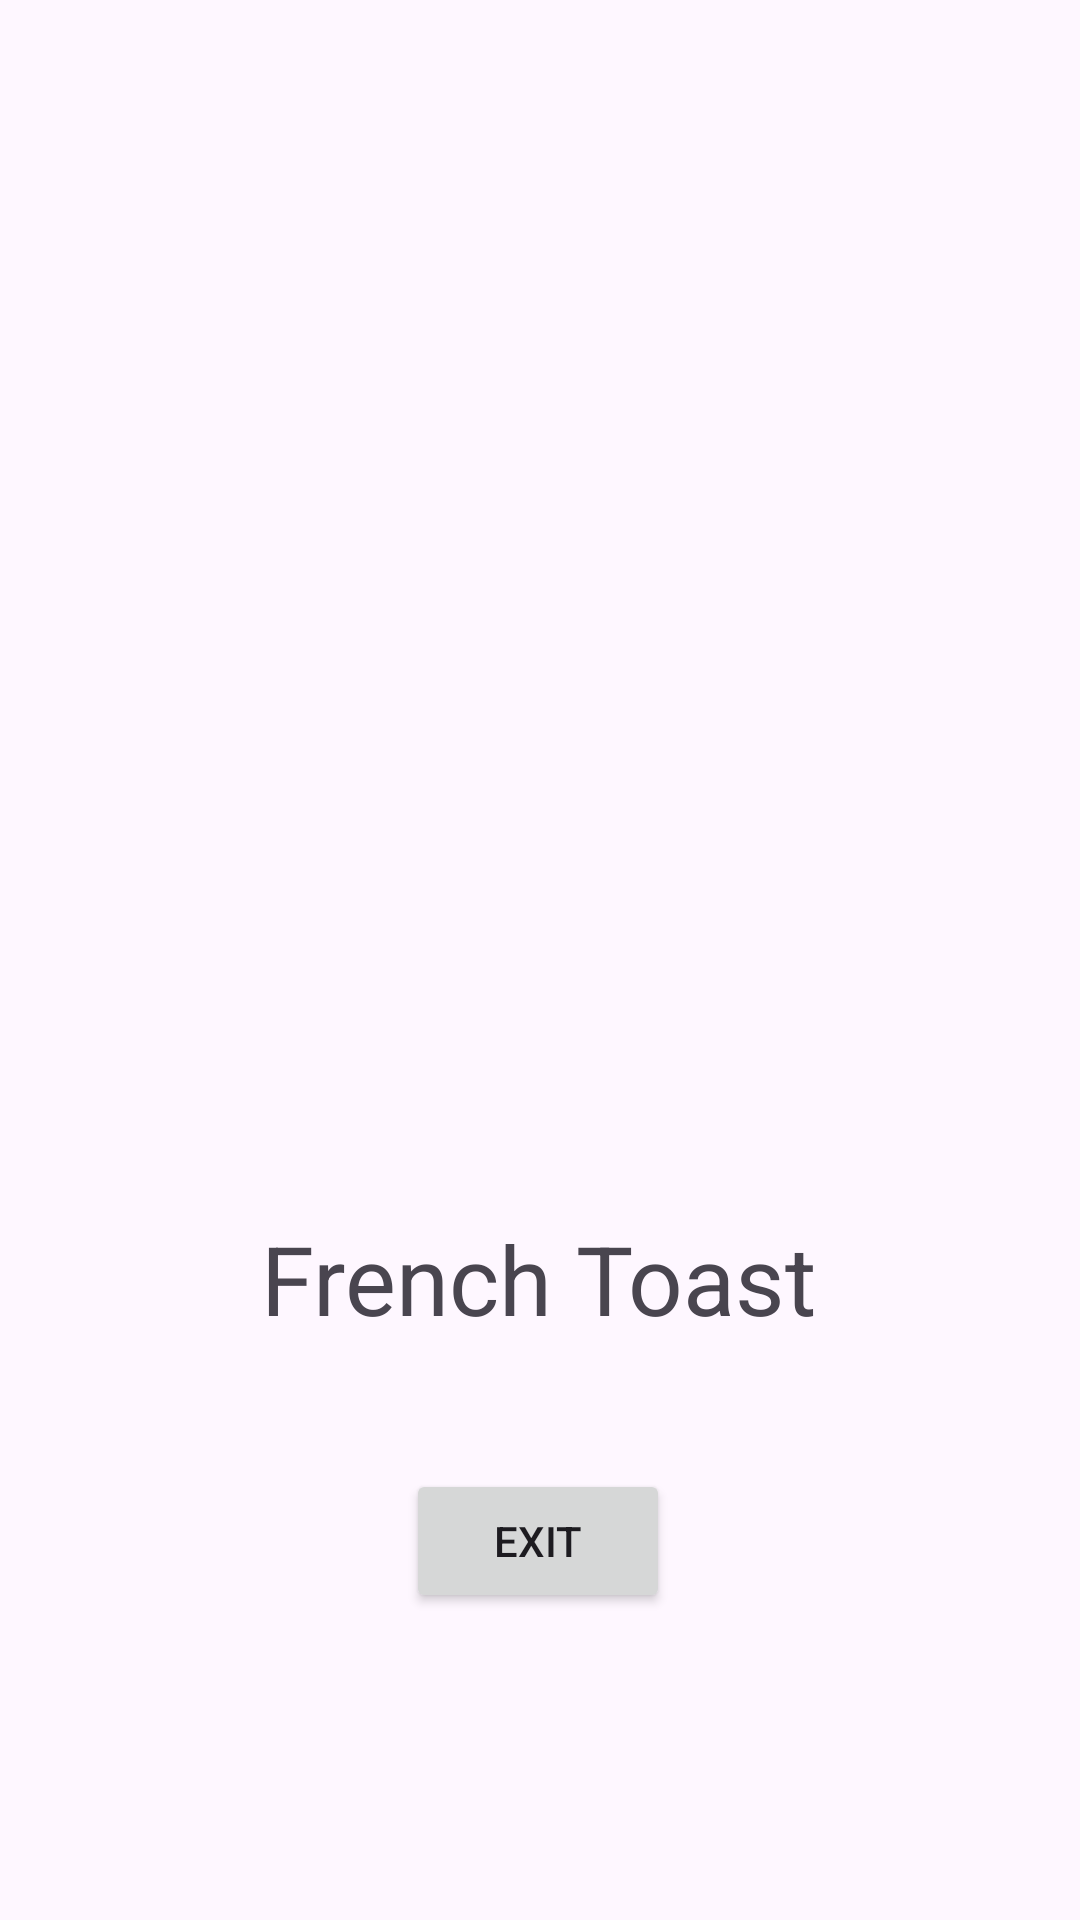

This screen was rendered from an Android layout file. Write that file and the resources it references.
<!-- AndroidManifest.xml: application theme Theme.ST10480786A1 -->
<!-- res/layout/activity_morning_food.xml -->
<?xml version="1.0" encoding="utf-8"?>
<androidx.constraintlayout.widget.ConstraintLayout xmlns:android="http://schemas.android.com/apk/res/android"
    xmlns:app="http://schemas.android.com/apk/res-auto"
    xmlns:tools="http://schemas.android.com/tools"
    android:id="@+id/main"
    android:layout_width="match_parent"
    android:layout_height="match_parent"
    tools:context=".Morning">

    <ImageView
        android:layout_width="291dp"
        android:layout_height="277dp"
        app:layout_constraintBottom_toBottomOf="parent"
        app:layout_constraintEnd_toEndOf="parent"
        app:layout_constraintStart_toStartOf="parent"
        app:layout_constraintTop_toTopOf="parent"
        app:layout_constraintVertical_bias="0.308"
        app:srcCompat="@drawable/morningfood" />

    <TextView
        android:layout_width="wrap_content"
        android:layout_height="wrap_content"
        android:text="French Toast"
        android:textSize="32sp"
        app:layout_constraintBottom_toBottomOf="parent"
        app:layout_constraintEnd_toEndOf="parent"
        app:layout_constraintHorizontal_bias="0.498"
        app:layout_constraintStart_toStartOf="parent"
        app:layout_constraintTop_toTopOf="parent"
        app:layout_constraintVertical_bias="0.678"
        tools:ignore="DuplicateIds" />

    <Button
        android:id="@+id/btn_exit"
        android:layout_width="wrap_content"
        android:layout_height="wrap_content"
        android:text="EXIT"
        app:layout_constraintBottom_toBottomOf="parent"
        app:layout_constraintEnd_toEndOf="parent"
        app:layout_constraintHorizontal_bias="0.498"
        app:layout_constraintStart_toStartOf="parent"
        app:layout_constraintTop_toTopOf="parent"
        app:layout_constraintVertical_bias="0.827" />
</androidx.constraintlayout.widget.ConstraintLayout>
<!-- resources referenced by this layout -->
<resources>
  <style name="Theme.ST10480786A1" parent="Base.Theme.ST10480786A1" />
  <style name="Base.Theme.ST10480786A1" parent="Theme.Material3.DayNight.NoActionBar">
          
          
      </style>
</resources>
